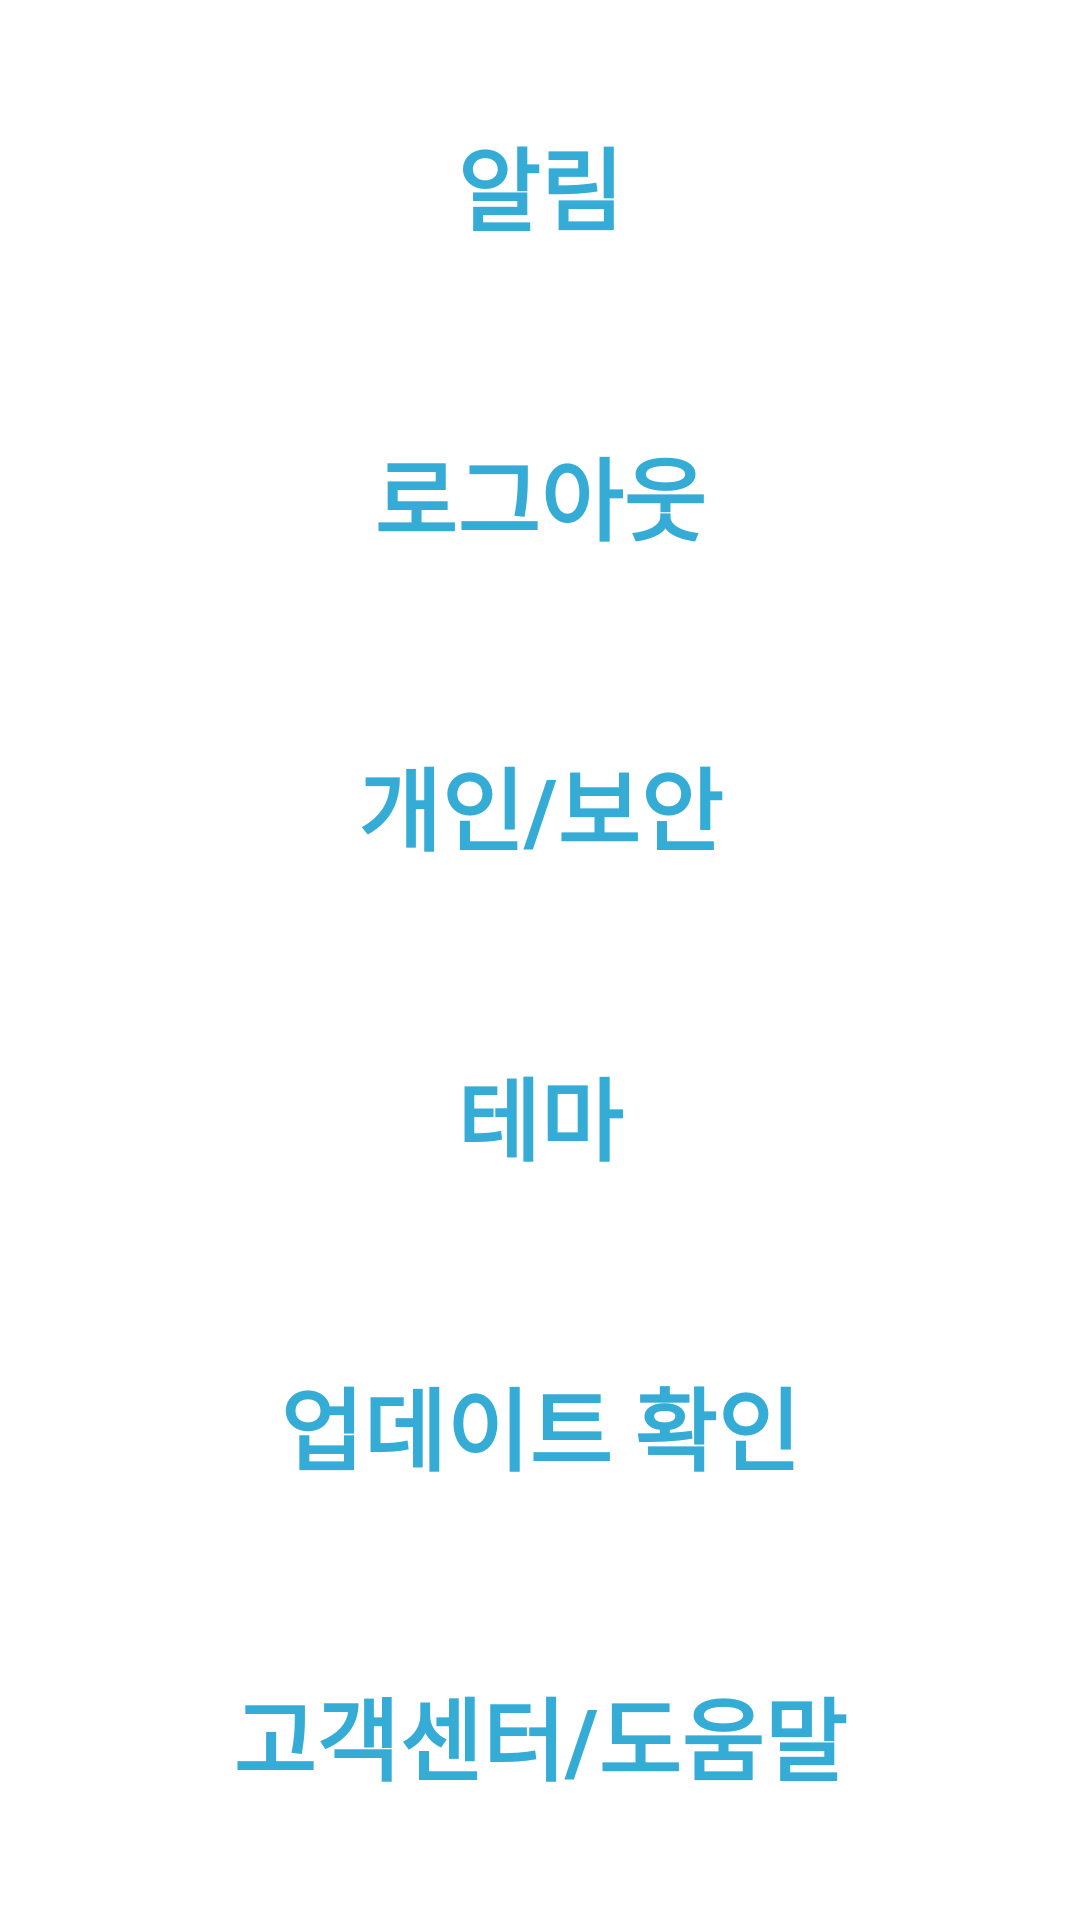

Layout XML and referenced resources for this Android screen:
<!-- AndroidManifest.xml: application theme AppTheme -->
<!-- res/layout/fragment_third.xml -->
<?xml version="1.0" encoding="utf-8"?>
<LinearLayout
    xmlns:android="http://schemas.android.com/apk/res/android"
    android:gravity="center"
    android:layout_width="match_parent"
    android:layout_height="match_parent"
    android:background="?attr/backgroundColor">


    <LinearLayout
        android:layout_width="0dp"
        android:layout_height="match_parent"
        android:layout_weight="80"
        android:layout_marginLeft="20dp"
        android:layout_marginRight="20dp"
        android:orientation="vertical"
        >
        <View
            android:layout_width="match_parent"
            android:layout_height="20dp"
            />
        <TextView
            android:id="@+id/option_alarm"
            android:layout_width="match_parent"
            android:layout_height="match_parent"
            android:text="@string/third_text_alarm"
            android:textSize="30sp"
            android:textStyle="bold"
            android:textColor="@color/colorMaincolor"
            android:gravity="center_vertical|center"
            android:layout_weight="3"/>
        <View
            android:layout_width="match_parent"
            android:layout_height="20dp"
            />
        <TextView
            android:id="@+id/option_logout"
            android:layout_width="match_parent"
            android:layout_height="match_parent"
            android:text="@string/third_text_logout"
            android:textSize="30sp"
            android:textStyle="bold"
            android:textColor="@color/colorMaincolor"
            android:gravity="center_vertical|center"
            android:layout_weight="3"/>
        <View
            android:layout_width="match_parent"
            android:layout_height="20dp"
            />
        <TextView
            android:id="@+id/option_password"
            android:layout_width="match_parent"
            android:layout_height="match_parent"
            android:text="@string/third_text_password"
            android:textSize="30sp"
            android:textStyle="bold"
            android:textColor="@color/colorMaincolor"
            android:gravity="center_vertical|center"
            android:layout_weight="3"/>
        <View
            android:layout_width="match_parent"
            android:layout_height="20dp"
            />
        <TextView
            android:id="@+id/option_theme"
            android:layout_width="match_parent"
            android:layout_height="match_parent"
            android:text="@string/third_text_theme"
            android:textSize="30sp"
            android:textStyle="bold"
            android:textColor="@color/colorMaincolor"
            android:gravity="center_vertical|center"
            android:layout_weight="3"/>
        <View
            android:layout_width="match_parent"
            android:layout_height="20dp"
            />
        <TextView
            android:id="@+id/option_update"
            android:layout_width="match_parent"
            android:layout_height="match_parent"
            android:text="@string/third_text_update"
            android:textSize="30sp"
            android:textStyle="bold"
            android:textColor="@color/colorMaincolor"
            android:gravity="center_vertical|center"
            android:layout_weight="3"/>
        <View
            android:layout_width="match_parent"
            android:layout_height="20dp"
            />
        <TextView
            android:id="@+id/option_helper"
            android:layout_width="match_parent"
            android:layout_height="match_parent"
            android:text="@string/third_text_help"
            android:textSize="30sp"
            android:textStyle="bold"
            android:textColor="@color/colorMaincolor"
            android:gravity="center_vertical|center"
            android:layout_weight="3"/>
        <View
            android:layout_width="match_parent"
            android:layout_height="20dp"
            />


    </LinearLayout>

</LinearLayout>
<!-- resources referenced by this layout -->
<resources>
  <color name="colorMaincolor">#35ACD6</color>
  <string name="third_text_alarm">알림</string>
  <string name="third_text_help">고객센터/도움말</string>
  <string name="third_text_logout">로그아웃</string>
  <string name="third_text_password">개인/보안</string>
  <string name="third_text_theme">테마</string>
  <string name="third_text_update">업데이트 확인</string>
  <style name="AppTheme" parent="Theme.AppCompat.Light.DarkActionBar">
          
          <item name="colorPrimary">@color/colorPrimary</item>
          <item name="colorPrimaryDark">@color/colorBlack</item>
          <item name="colorAccent">@color/colorTransparency</item>
          <item name="android:textColor">@color/colorBlack</item>
          <item name="backgroundColor">@color/colorWhite</item>
  
          
          <item name="windowActionBar">false</item>
          <item name="windowNoTitle">true</item>
          
          <item name="android:windowFullscreen">true</item>
  
      </style>
  <color name="colorPrimary">#FFC5C5C5</color>
  <color name="colorBlack">#000000</color>
  <color name="colorTransparency">#F6F6F6</color>
  <color name="colorWhite">#ffffff</color>
</resources>
